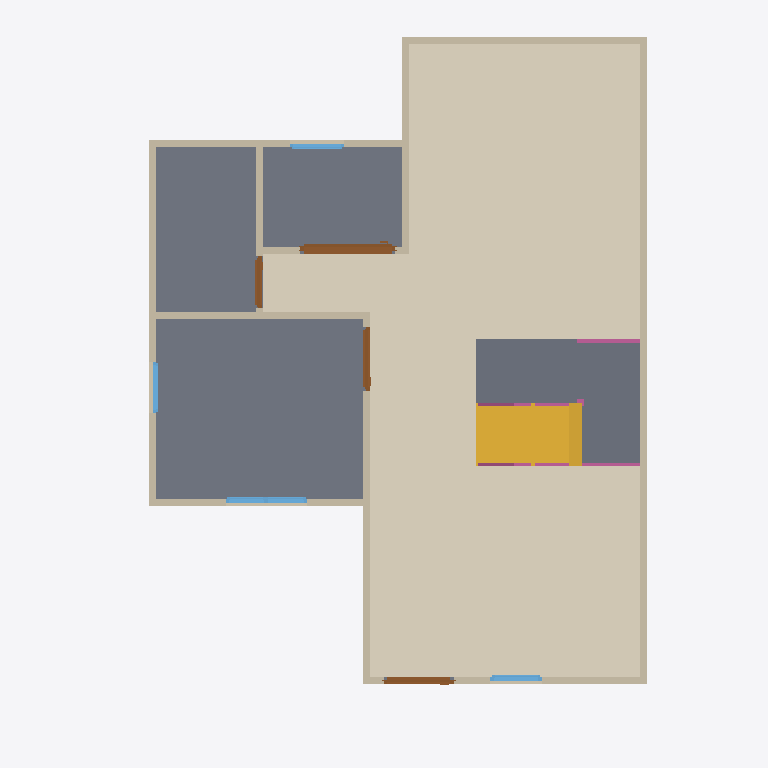
Plan cut of the same IFC building model at storey 'ROOF' (level 0.00 m, cut at 1.40 m), seen from above with north up, elements coloured by IFC class: 13 walls (beige), 4 doors (brown), 4 windows (light blue), 4 railings (pink), 3 slabs (grey), 1 covering (cream), 1 stair flight (yellow). Cut surfaces are drawn darker.
Extent 10.0 m × 10.0 m × 7.0 m (x, y, z). Storeys (3): GF at 0.00 m; 2F at 0.00 m; ROOF at 0.00 m. Elements (69): 28 IfcWall, 13 IfcRailing, 10 IfcDoor, 9 IfcWindow, 5 IfcSlab, 2 IfcStairFlight, 1 IfcCovering, 1 IfcRoof.

HEADER;
FILE_DESCRIPTION(('ViewDefinition[DesignTransferView]'),'2;1');
FILE_NAME('s04-activity.ifc','2026-10-07T15:35:55+08:00',(''),(''),'IfcOpenShell 0.8.5-post1','Bonsai 0.8.5-post1','Nobody');
FILE_SCHEMA(('IFC4'));
ENDSEC;
DATA;
#1=IFCPROJECT('0osC3vcIvA6e6AXs7pqIp1',$,'My Project',$,$,$,$,(#10,#22),#5);
#27=IFCSITE('3JcV7jAL9BWhE_dYa2RXhf',$,'My Site',$,$,#50,$,$,$,$,$,$,$,$);
#33=IFCBUILDING('2AMUMQzYf9WPsn_vkinR8G',$,'My Building',$,$,#56,$,$,$,$,$,$);
#39=IFCBUILDINGSTOREY('11CvMR79XAOP8GZN7lW6OV',$,'GF',$,$,#101,$,$,$,$);
#63=IFCBUILDINGSTOREY('00h8n0az949w1RwUsnTBjj',$,'2F',$,$,#15004,$,$,$,$);
#80=IFCBUILDINGSTOREY('2N$_chRBX4LuJsuaik_e62',$,'ROOF',$,$,#15109,$,$,$,$);
#11540=IFCCOVERING('2VBDH5WoPFgRCIACockraa',$,'Covering',$,$,#11670,#11554,$,$);
#4250=IFCSLAB('1biergzU16PBy47IdbwUTp',$,'Slab',$,$,#4257,#4264,$,$);
#11705=IFCSLAB('2vgnB3j8L3ZBHs7O4YBuUY',$,'Slab',$,$,#11737,#11720,$,$);
#12357=IFCSLAB('0q6HwYBb1DKAQYJ3OSV5Cq',$,'Slab',$,$,#12388,#12371,$,$);
#11605=IFCSTAIRFLIGHT('2HRYyKlDv8zvxGqtr7N$MA',$,'StairFlight',$,$,#11732,#11614,$,8,7,0.18125000596046448,0.25,.STRAIGHT.);
#146=IFCWALL('3gXP6qfob8sw1PFElnLRjD',$,'Wall',$,$,#157,#152,$,$);
#246=IFCWALL('0yXj3mwSX1q8k9Fyixi4mq',$,'Wall',$,$,#561,#252,$,$);
#171=IFCWALL('2BCoMT4cXDSOEqtpMTS$yu',$,'Wall',$,$,#470,#177,$,$);
#221=IFCWALL('0fASZ_V$XETPn8CLGtS9QK',$,'Wall',$,$,#232,#227,$,$);
#696=IFCWALL('3TFuVvpE5CkhPYQf0n78Pz',$,'Wall',$,$,#11520,#702,$,$);
#671=IFCWALL('2oz9Qw0Qr9hBLeTy1zeSEH',$,'Wall',$,$,#11441,#677,$,$);
#119=IFCWALL('0i5a1ylqT0c8Y0028As4Y2',$,'Wall',$,$,#11491,#127,$,$);
#271=IFCWALL('3TqAeqemv0rwGMi6MfF_hN',$,'Wall',$,$,#593,#277,$,$);
#2369=IFCDOOR('3h2qmMfGnBPwRAH4Uca4Z_',$,'Door',$,$,#2568,#2378,$,2.0,1.3388402462005615,$,.SLIDING_TO_RIGHT.,$);
#15544=IFCWALL('0hvuD84XH4xOQZHASDhATA',$,'Wall',$,$,#15806,#15585,$,$);
#806=IFCWALL('1HAHr9y0XCT9EeJ65I5G0H',$,'Wall',$,$,#926,#812,$,$);
#196=IFCWALL('3a$RT5YEDBpRcc71RFVBo5',$,'Wall',$,$,#502,#202,$,$);
#1010=IFCWALL('05DOxVTMjDIuYwflen1tAG',$,'Wall',$,$,#1089,#1016,$,$);
#1233=IFCDOOR('0Z_inXaOLCZONFd3ty3VsP',$,'Door',$,$,#1431,#1242,$,2.0,0.988938570022583,$,.SINGLE_SWING_LEFT.,$);
#3707=IFCWINDOW('2XtwqnIqDCZv$I1XXv46Wj',$,'Window',$,$,#3934,#3716,$,0.8999999761581421,1.150243878364563,$,.DOUBLE_PANEL_VERTICAL.,$);
#1540=IFCDOOR('0qTuw3FXnBrhEXnP3HjPmC',$,'Door',$,$,#11422,#1549,$,2.0,0.9044497013092041,$,.SINGLE_SWING_RIGHT.,$);
#1962=IFCDOOR('3M8txvg4nD6P45Eyw6UM$4',$,'Door',$,$,#2260,#1971,$,2.0,0.7295283079147339,$,.SINGLE_SWING_LEFT.,$);
#940=IFCWALL('1ZryxXt1H8jv7CmzW6vOgV',$,'Wall',$,$,#1071,#946,$,$);
#2650=IFCWINDOW('2Ahnr68S172uymUJn_1_kP',$,'Window',$,$,#3706,#2659,$,0.8999999761581421,0.7269591093063354,$,.SINGLE_PANEL.,$);
#12466=IFCRAILING('2F9xh4fMv32wW$U0sGUa0V',$,'Railing',$,'FRAMELESS_PANEL',#15124,#12475,$,.USERDEFINED.);
#12638=IFCRAILING('0l4qVMiQD6Eh7O8hAVgDLj',$,'Railing',$,'FRAMELESS_PANEL',#15129,#12651,$,.USERDEFINED.);
#4016=IFCWINDOW('0OnDNXNIz7391a$umoPgKk',$,'Window',$,$,#4219,#4025,$,0.8999999761581421,0.7633282542228699,$,.SINGLE_PANEL.,$);
#3400=IFCWINDOW('0NUTUXNlX2lAgICbcM4X$$',$,'Window',$,$,#3573,#3409,$,0.8999999761581421,0.7276495695114136,$,.SINGLE_PANEL.,$);
#13876=IFCRAILING('1yOE9kD516cOraQUN0oxJj',$,'Railing',$,'FRAMELESS_PANEL',#15149,#13889,$,.USERDEFINED.);
#13855=IFCRAILING('3RPewwAaX2Ww$lH_9jtxoZ',$,'Railing',$,'FRAMELESS_PANEL',#15144,#13868,$,.USERDEFINED.);
ENDSEC;
